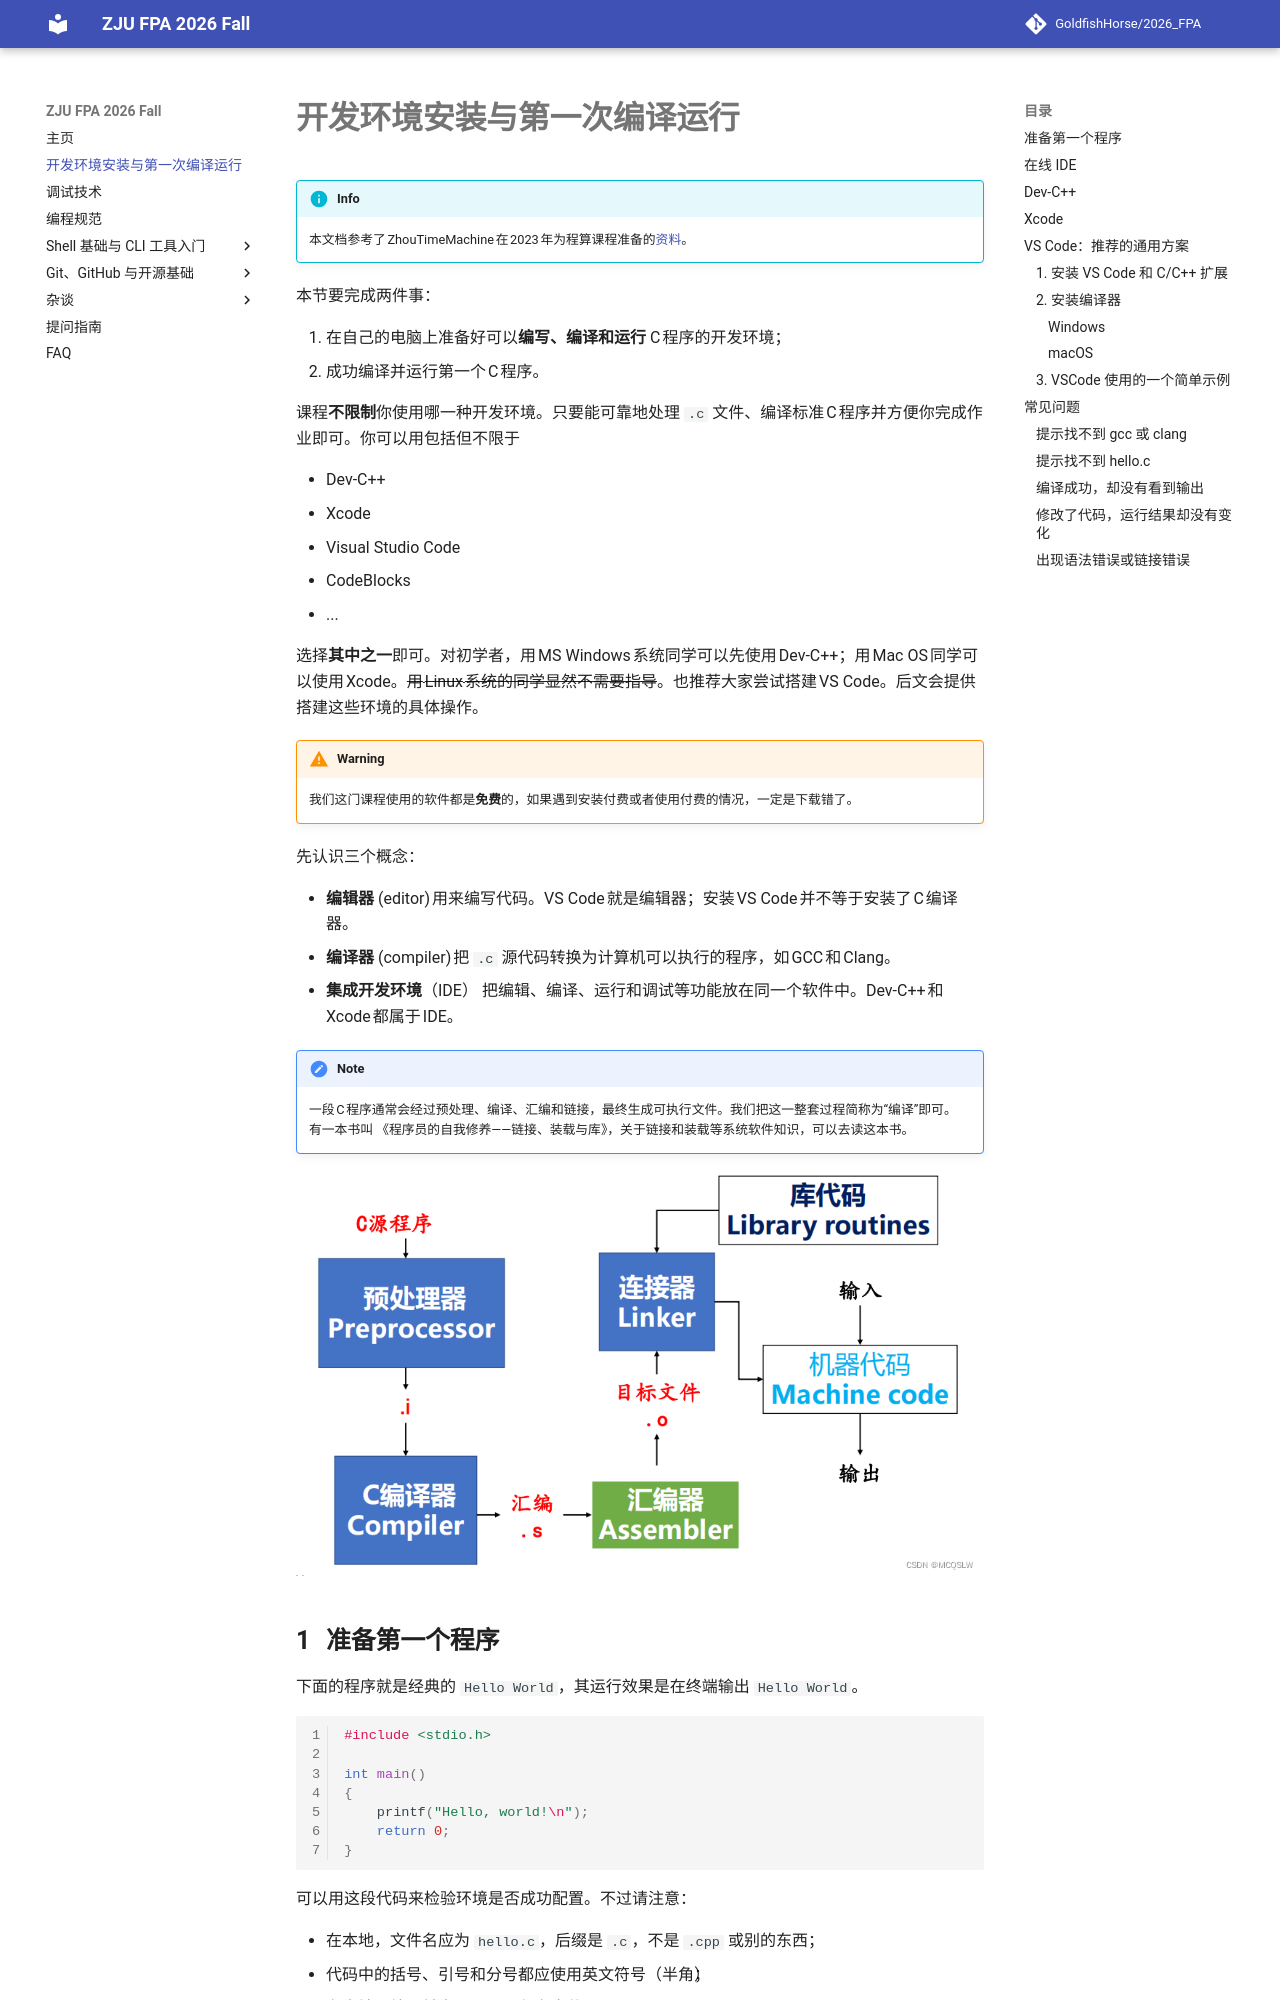

repository: GoldfishHorse/2026_FPA · page: env/index.html · generator: mkdocs

# 开发环境安装与第一次编译运行

!!! info
    本文档参考了 ZhouTimeMachine 在 2023 年为程算课程准备的[资料](https://zhoutimemachine.github.io/2023_FPA/)。

本节要完成两件事：

1. 在自己的电脑上准备好可以**编写、编译和运行** C 程序的开发环境；
2. 成功编译并运行第一个 C 程序。

课程**不限制**你使用哪一种开发环境。只要能可靠地处理 `.c` 文件、编译标准 C 程序并方便你完成作业即可。你可以用包括但不限于

+ Dev-C++
+ Xcode
+ Visual Studio Code
+ CodeBlocks
+ ...

选择**其中之一**即可。对初学者，用 MS Windows 系统同学可以先使用 Dev-C++；用 Mac OS 同学可以使用 Xcode。~~用 Linux 系统的同学显然不需要指导~~。也推荐大家尝试搭建 VS Code。后文会提供搭建这些环境的具体操作。

!!! warning
    我们这门课程使用的软件都是**免费**的，如果遇到安装付费或者使用付费的情况，一定是下载错了。

先认识三个概念：

- **编辑器** (editor) 用来编写代码。VS Code 就是编辑器；安装 VS Code 并不等于安装了 C 编译器。
- **编译器** (compiler) 把 `.c` 源代码转换为计算机可以执行的程序，如 GCC 和 Clang。
- **集成开发环境**（IDE） 把编辑、编译、运行和调试等功能放在同一个软件中。Dev-C++ 和 Xcode 都属于 IDE。

!!! note
    一段 C 程序通常会经过预处理、编译、汇编和链接，最终生成可执行文件。我们把这一整套过程简称为“编译”即可。
    有一本书叫 《程序员的自我修养——链接、装载与库》，关于链接和装载等系统软件知识，可以去读这本书。

<div align="center" markdown="1">

![从源代码到可执行文件](graph/compile.png)

</div>

## 准备第一个程序

下面的程序就是经典的 `Hello World`，其运行效果是在终端输出 `Hello World`。

```c
#include <stdio.h>

int main()
{
    printf("Hello, world!\n");
    return 0;
}
```

可以用这段代码来检验环境是否成功配置。不过请注意：

+ 在本地，文件名应为 `hello.c`，后缀是 `.c`，不是 `.cpp` 或别的东西；
+ 代码中的括号、引号和分号都应使用英文符号（半角）；
+ 在本地，编译前先 `Ctrl+S` 保存文件；
+ 在本地，应该把代码放在**纯英文、没有空格的路径**中，能避开许多工具的路径兼容问题。
